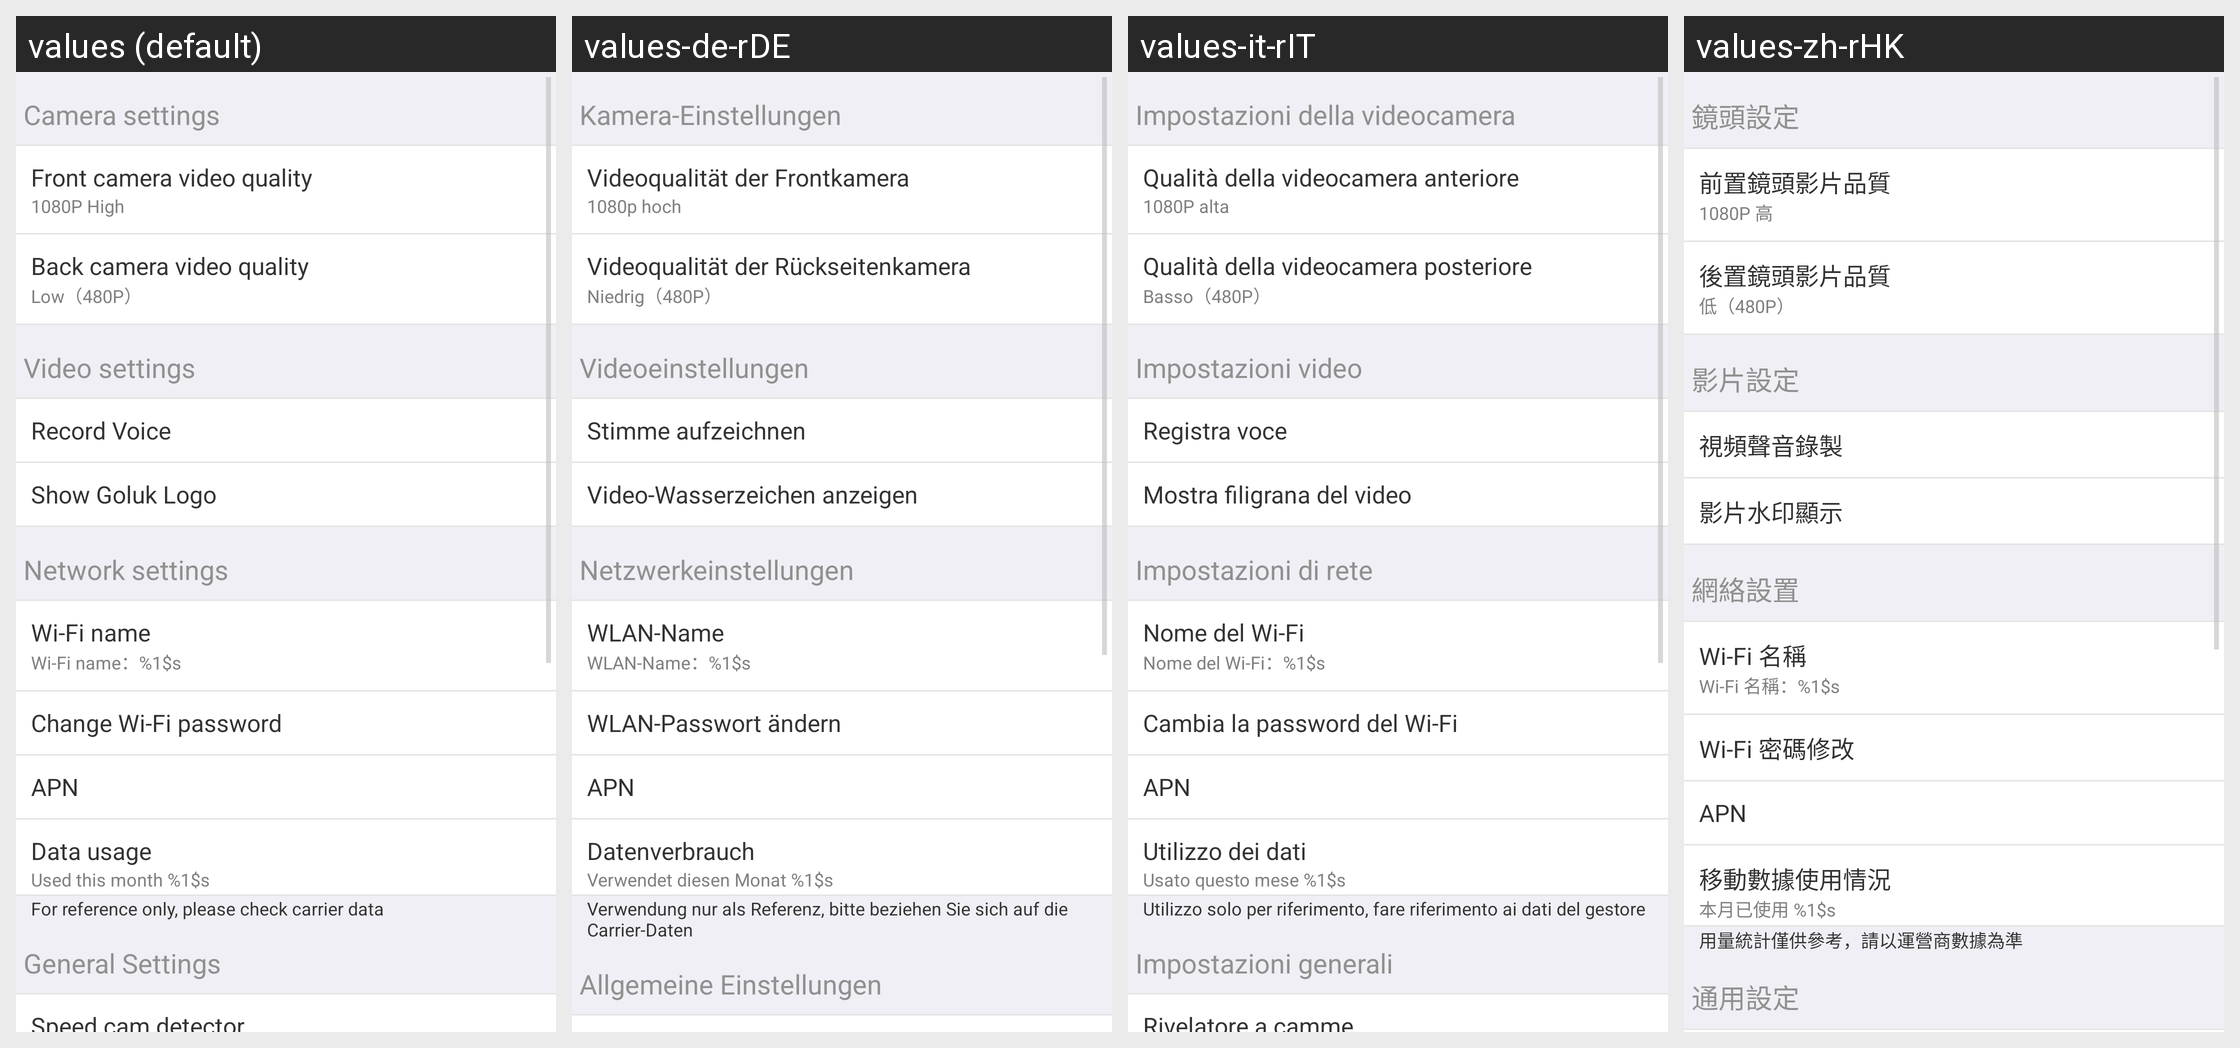

Here is an Android app screen in its default locale and in the app's own translations. Write out the translated-string differences for the strings that appear on this screen.
Android screen res/layout/quick_setting_fragment2.xml rendered under 4 locales, left to right: values (default), values-de-rDE, values-it-rIT, values-zh-rHK. Device: Nexus 5 (rendered at 1080×1920; each locale shown at half size, 540×960, under a caption strip naming it); theme AppTheme.
Other locales in the repository, not shown: values-en, values-fr-rFR, values-ru-rRU, values-zh-rCN, values-zh-rTW.
Strings drawn on this screen, with the default value and each locale's value (text and hints the layout hard-codes, and strings that could not be matched under every locale, appear in the picture but are not listed):

cam_setting
  values: Camera settings
  values-de-rDE: Kamera-Einstellungen
  values-it-rIT: Impostazioni della videocamera
  values-zh-rHK: 鏡頭設定

front_cam_qua
  values: Front camera video quality
  values-de-rDE: Videoqualität der Frontkamera
  values-it-rIT: Qualità della videocamera anteriore
  values-zh-rHK: 前置鏡頭影片品質

high
  values: 1080P High
  values-de-rDE: 1080p hoch
  values-it-rIT: 1080P alta
  values-zh-rHK: 1080P 高

back_cam_qua
  values: Back camera video quality
  values-de-rDE: Videoqualität der Rückseitenkamera
  values-it-rIT: Qualità della videocamera posteriore
  values-zh-rHK: 後置鏡頭影片品質

low
  values: Low（480P）
  values-de-rDE: Niedrig（480P）
  values-it-rIT: Basso（480P）
  values-zh-rHK: 低（480P）

video_setting
  values: Video settings
  values-de-rDE: Videoeinstellungen
  values-it-rIT: Impostazioni video
  values-zh-rHK: 影片設定

mute_record
  values: Record Voice
  values-de-rDE: Stimme aufzeichnen
  values-it-rIT: Registra voce
  values-zh-rHK: 視頻聲音錄製

watermark
  values: Show Goluk Logo
  values-de-rDE: Video-Wasserzeichen anzeigen
  values-it-rIT: Mostra filigrana del video
  values-zh-rHK: 影片水印顯示

wi_fi
  values: Network settings
  values-de-rDE: Netzwerkeinstellungen
  values-it-rIT: Impostazioni di rete
  values-zh-rHK: 網絡設置

softap_title
  values: Wi-Fi name
  values-de-rDE: WLAN-Name
  values-it-rIT: Nome del Wi-Fi
  values-zh-rHK: Wi-Fi 名稱

softap_config
  values: Wi-Fi name：%1$s
  values-de-rDE: WLAN-Name：%1$s
  values-it-rIT: Nome del Wi-Fi：%1$s
  values-zh-rHK: Wi-Fi 名稱：%1$s

softap_pass_title
  values: Change Wi-Fi password
  values-de-rDE: WLAN-Passwort ändern
  values-it-rIT: Cambia la password del Wi-Fi
  values-zh-rHK: Wi-Fi 密碼修改

apn
  values: APN
  values-de-rDE: APN
  values-it-rIT: APN
  values-zh-rHK: APN

device_data_usage
  values: Data usage
  values-de-rDE: Datenverbrauch
  values-it-rIT: Utilizzo dei dati
  values-zh-rHK: 移動數據使用情況

mobile_data_used
  values: Used this month %1$s
  values-de-rDE: Verwendet diesen Monat %1$s
  values-it-rIT: Usato questo mese %1$s
  values-zh-rHK: 本月已使用 %1$s

mobile_data_desc
  values: For reference only, please check carrier data
  values-de-rDE: Verwendung nur als Referenz, bitte beziehen Sie sich auf die Carrier-Daten
  values-it-rIT: Utilizzo solo per riferimento, fare riferimento ai dati del gestore
  values-zh-rHK: 用量統計僅供參考，請以運營商數據為準

system_setting
  values: General Settings
  values-de-rDE: Allgemeine Einstellungen
  values-it-rIT: Impostazioni generali
  values-zh-rHK: 通用設定
